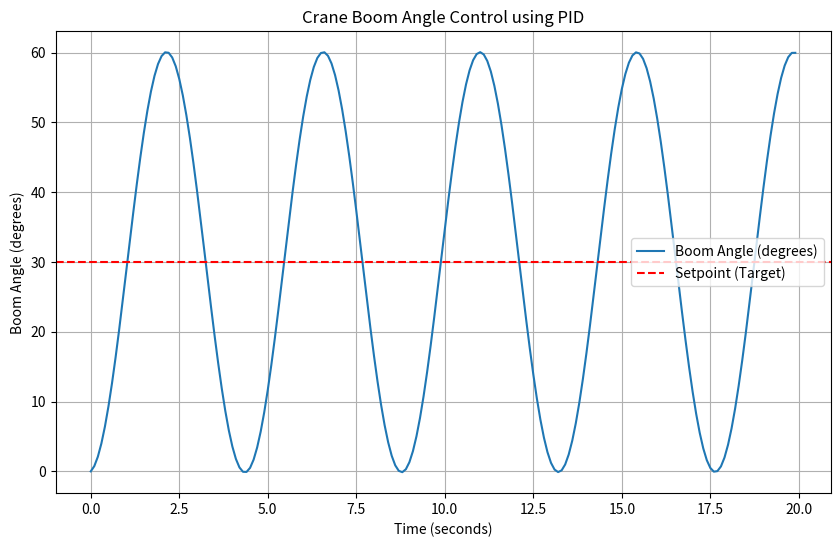

Write the Python code that produced this figure.
import numpy as np
import matplotlib.pyplot as plt

# PID Controller for crane movement
class PIDController:
    def __init__(self, Kp, Ki, Kd, setpoint):
        self.Kp = Kp  # Proportional gain
        self.Ki = Ki  # Integral gain
        self.Kd = Kd  # Derivative gain
        self.setpoint = setpoint  # Desired position
        self.integral = 0
        self.prev_error = 0
    
    def compute(self, current_position, dt):
        # Calculate error
        error = self.setpoint - current_position
        
        # Proportional term
        P = self.Kp * error
        
        # Integral term
        self.integral += error * dt
        I = self.Ki * self.integral
        
        # Derivative term
        derivative = (error - self.prev_error) / dt
        D = self.Kd * derivative
        
        # Remember the error for the next time step
        self.prev_error = error
        
        # PID output
        return P + I + D

# Simulate crane movement (boom angle control)
def crane_movement_pid(Kp, Ki, Kd, setpoint, total_time, time_step):
    # Initialize PID controller
    pid = PIDController(Kp, Ki, Kd, setpoint)
    
    # Simulation variables
    time = np.arange(0, total_time, time_step)
    angle = np.zeros_like(time)  # Boom angle over time
    velocity = np.zeros_like(time)  # Boom angular velocity
    
    for i in range(1, len(time)):
        # Calculate the control signal (torque adjustment) using PID
        torque = pid.compute(angle[i-1], time_step)
        
        # Update the boom's angular velocity and position
        # Assuming mass and inertia are 1 for simplicity
        acceleration = torque  # Directly related to torque in this simplified model
        velocity[i] = velocity[i-1] + acceleration * time_step
        angle[i] = angle[i-1] + velocity[i] * time_step
    
    return time, angle

# Parameters
Kp = 2.0  # Proportional gain
Ki = 0.1  # Integral gain
Kd = 0.05  # Derivative gain
setpoint = 30  # Desired boom angle in degrees
total_time = 20  # Total simulation time in seconds
time_step = 0.1  # Time step for simulation

# Run simulation
time, angle = crane_movement_pid(Kp, Ki, Kd, setpoint, total_time, time_step)

# Plot results
plt.figure(figsize=(10, 6))
plt.plot(time, angle, label="Boom Angle (degrees)")
plt.axhline(y=setpoint, color='r', linestyle='--', label="Setpoint (Target)")
plt.title("Crane Boom Angle Control using PID")
plt.xlabel("Time (seconds)")
plt.ylabel("Boom Angle (degrees)")
plt.grid(True)
plt.legend()
plt.show()
